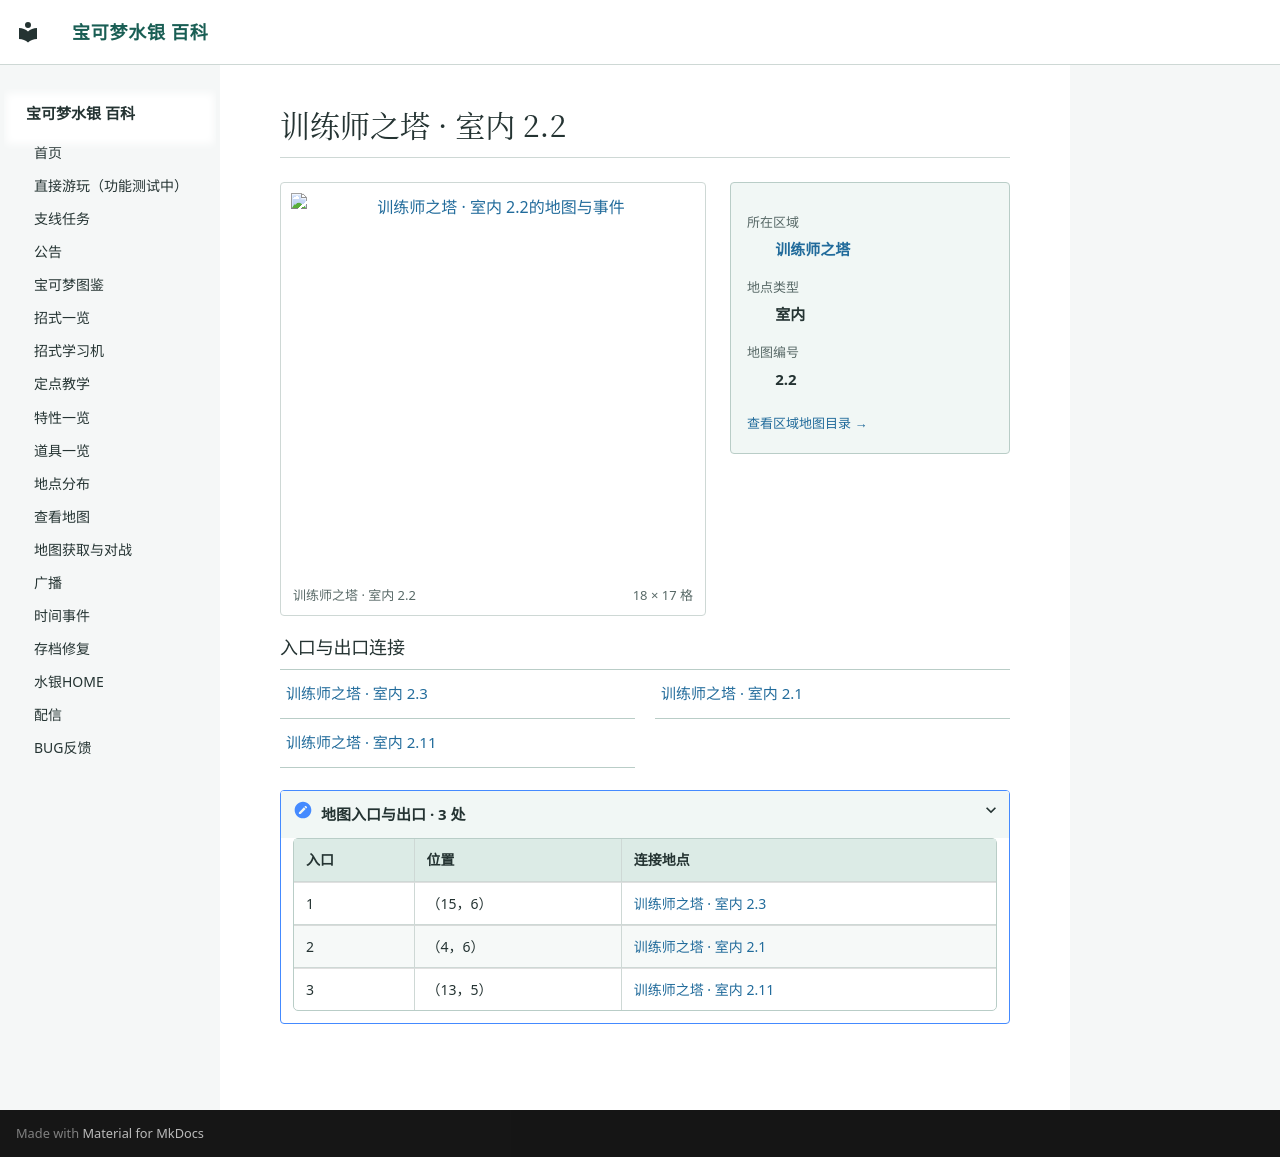

repository: Sum-Light/azoth-wiki · page: locations/map_2_2/index.html · generator: mkdocs

# 训练师之塔 · 室内 2.2

<!-- location-atlas:start -->

<div class="loc-profile" data-location-map="2.2">
<div class="loc-profile-layout">
<div class="loc-main-map">
<a class="loc-image-link" href="../../locations/atlas/maps/map_2_2.png" target="_blank" rel="noopener">
<img src="../../locations/atlas/maps/map_2_2.png" alt="训练师之塔 · 室内 2.2的地图与事件" loading="lazy" width="288" height="272"></a>
<div class="loc-map-caption"><span>训练师之塔 · 室内 2.2</span><span>18 × 17 格</span></div>
</div>
<aside class="loc-facts">
<dl><dt>所在区域</dt><dd><a href="../atlas/?sec=179">训练师之塔</a></dd><dt>地点类型</dt><dd>室内</dd><dt>地图编号</dt><dd>2.2</dd></dl>
<a class="loc-atlas-return" href="../atlas/?sec=179">查看区域地图目录 &rarr;</a>
</aside>
</div>
<h3>入口与出口连接</h3>
<nav class="loc-neighbors" aria-label="出入口连接地点">
<div><a href="../map_2_3/">训练师之塔 · 室内 2.3</a></div>
<div><a href="../map_2_1/">训练师之塔 · 室内 2.1</a></div>
<div><a href="../map_2_11/">训练师之塔 · 室内 2.11</a></div>
</nav>
<details class="loc-entrances"><summary>地图入口与出口 · 3 处</summary>
<div class="loc-table-scroll"><table><thead><tr><th>入口</th><th>位置</th><th>连接地点</th></tr></thead><tbody>
<tr><td>1</td><td>（15，6）</td><td><a href="../map_2_3/">训练师之塔 · 室内 2.3</a></td></tr>
<tr><td>2</td><td>（4，6）</td><td><a href="../map_2_1/">训练师之塔 · 室内 2.1</a></td></tr>
<tr><td>3</td><td>（13，5）</td><td><a href="../map_2_11/">训练师之塔 · 室内 2.11</a></td></tr>
</tbody></table></div></details>
</div>

<!-- location-atlas:end -->
